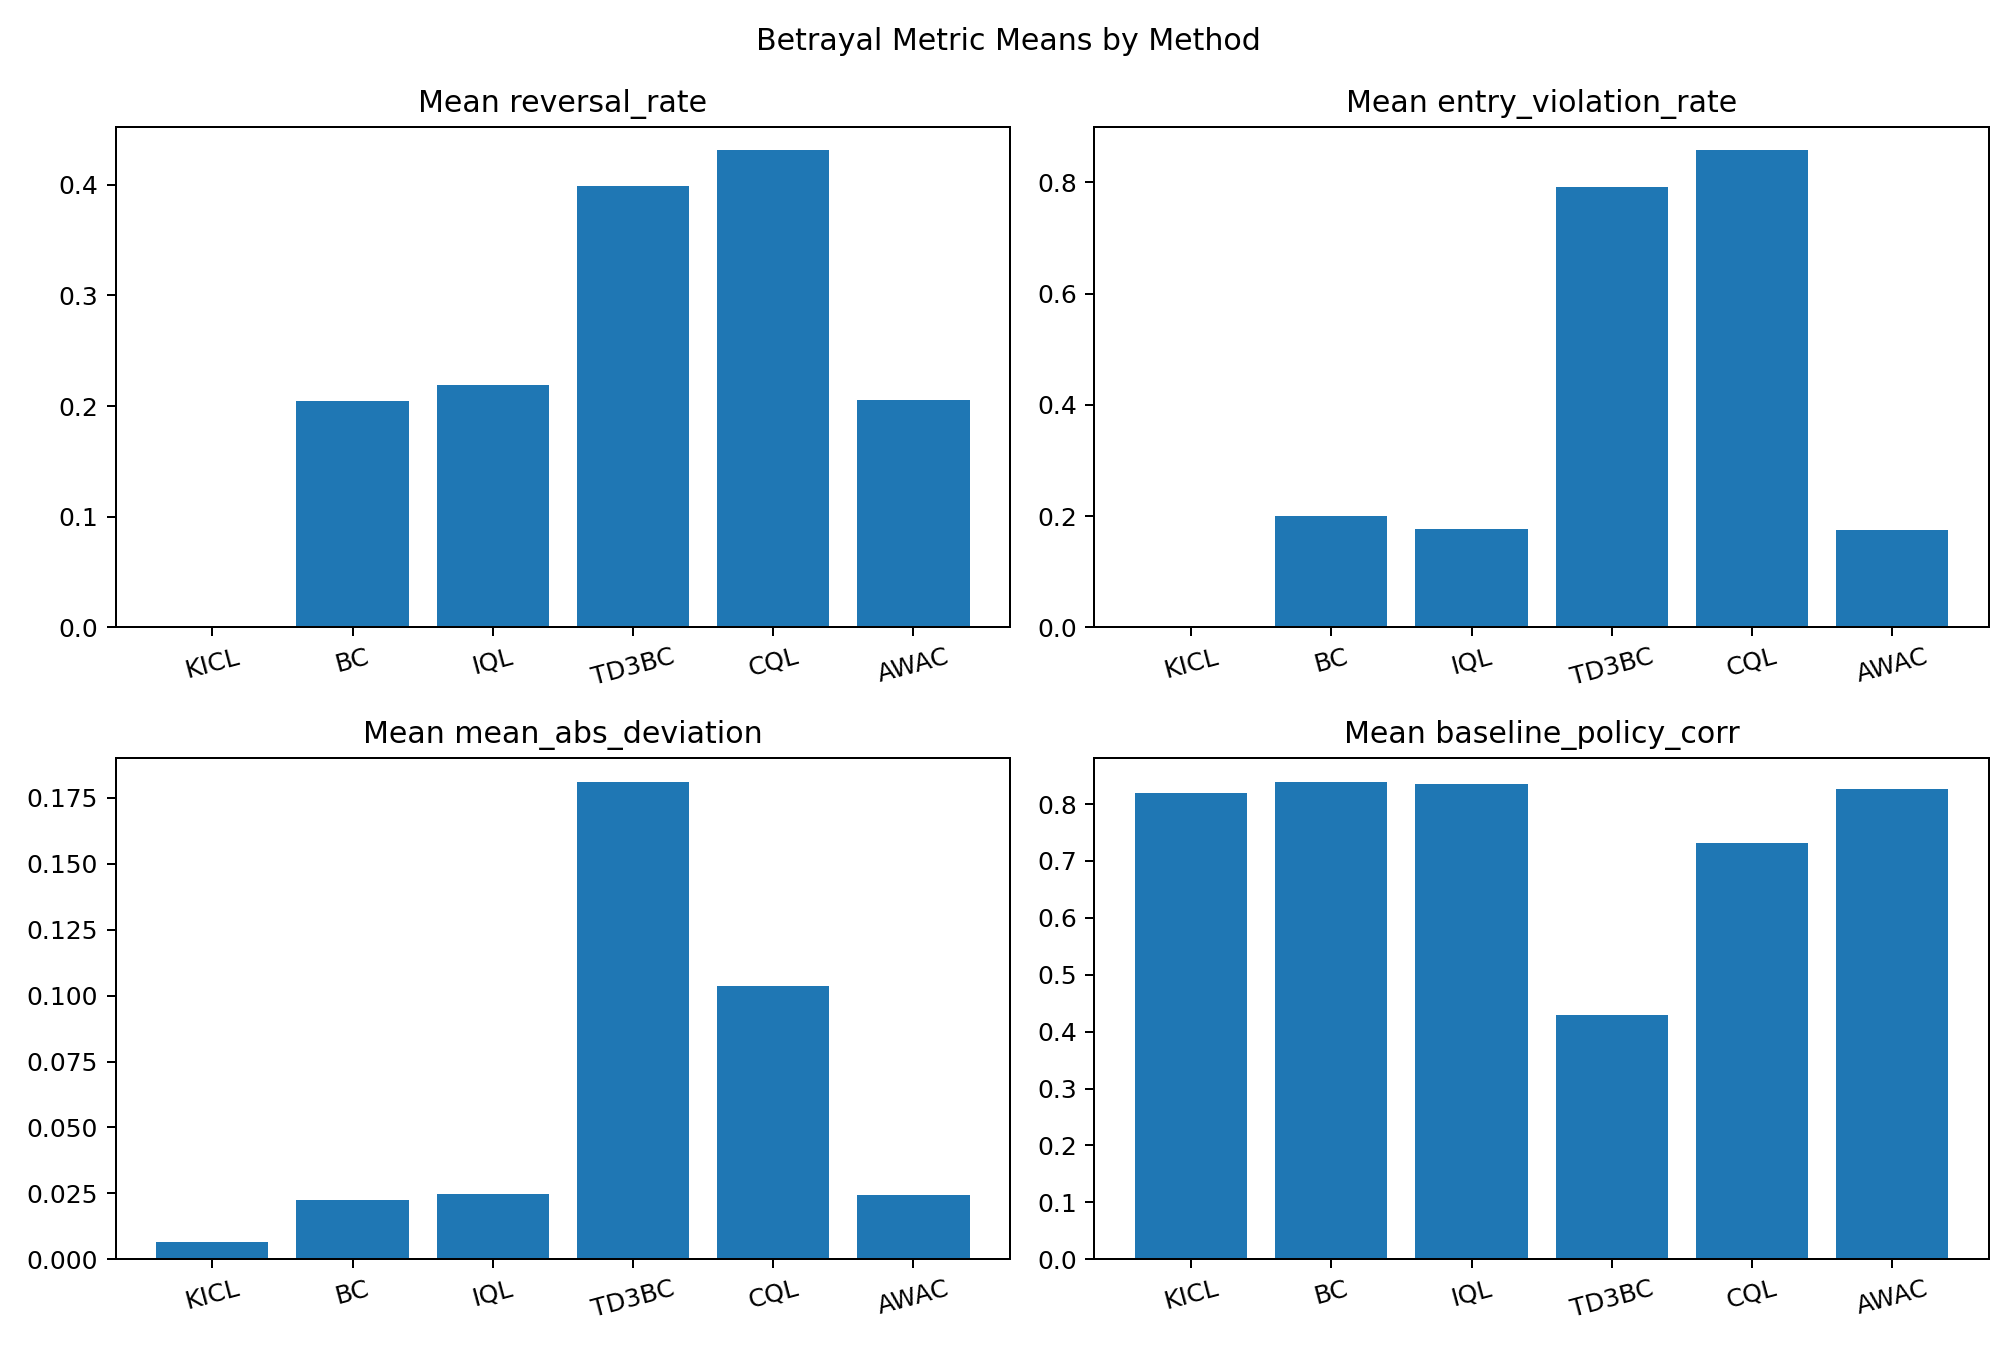

The file beside this chart, header and first rows:
method, reversal_rate, entry_violation_rate, mean_abs_deviation, baseline_policy_corr
KICL, 0.0, 0.0, 0.006658, 0.8203
BC, 0.2044, 0.2, 0.02253, 0.8383
IQL, 0.2186, 0.1768, 0.0248, 0.8356
TD3BC, 0.3991, 0.792, 0.181, 0.4287
CQL, 0.4311, 0.8575, 0.1036, 0.7324
AWAC, 0.2059, 0.1743, 0.02445, 0.8271
